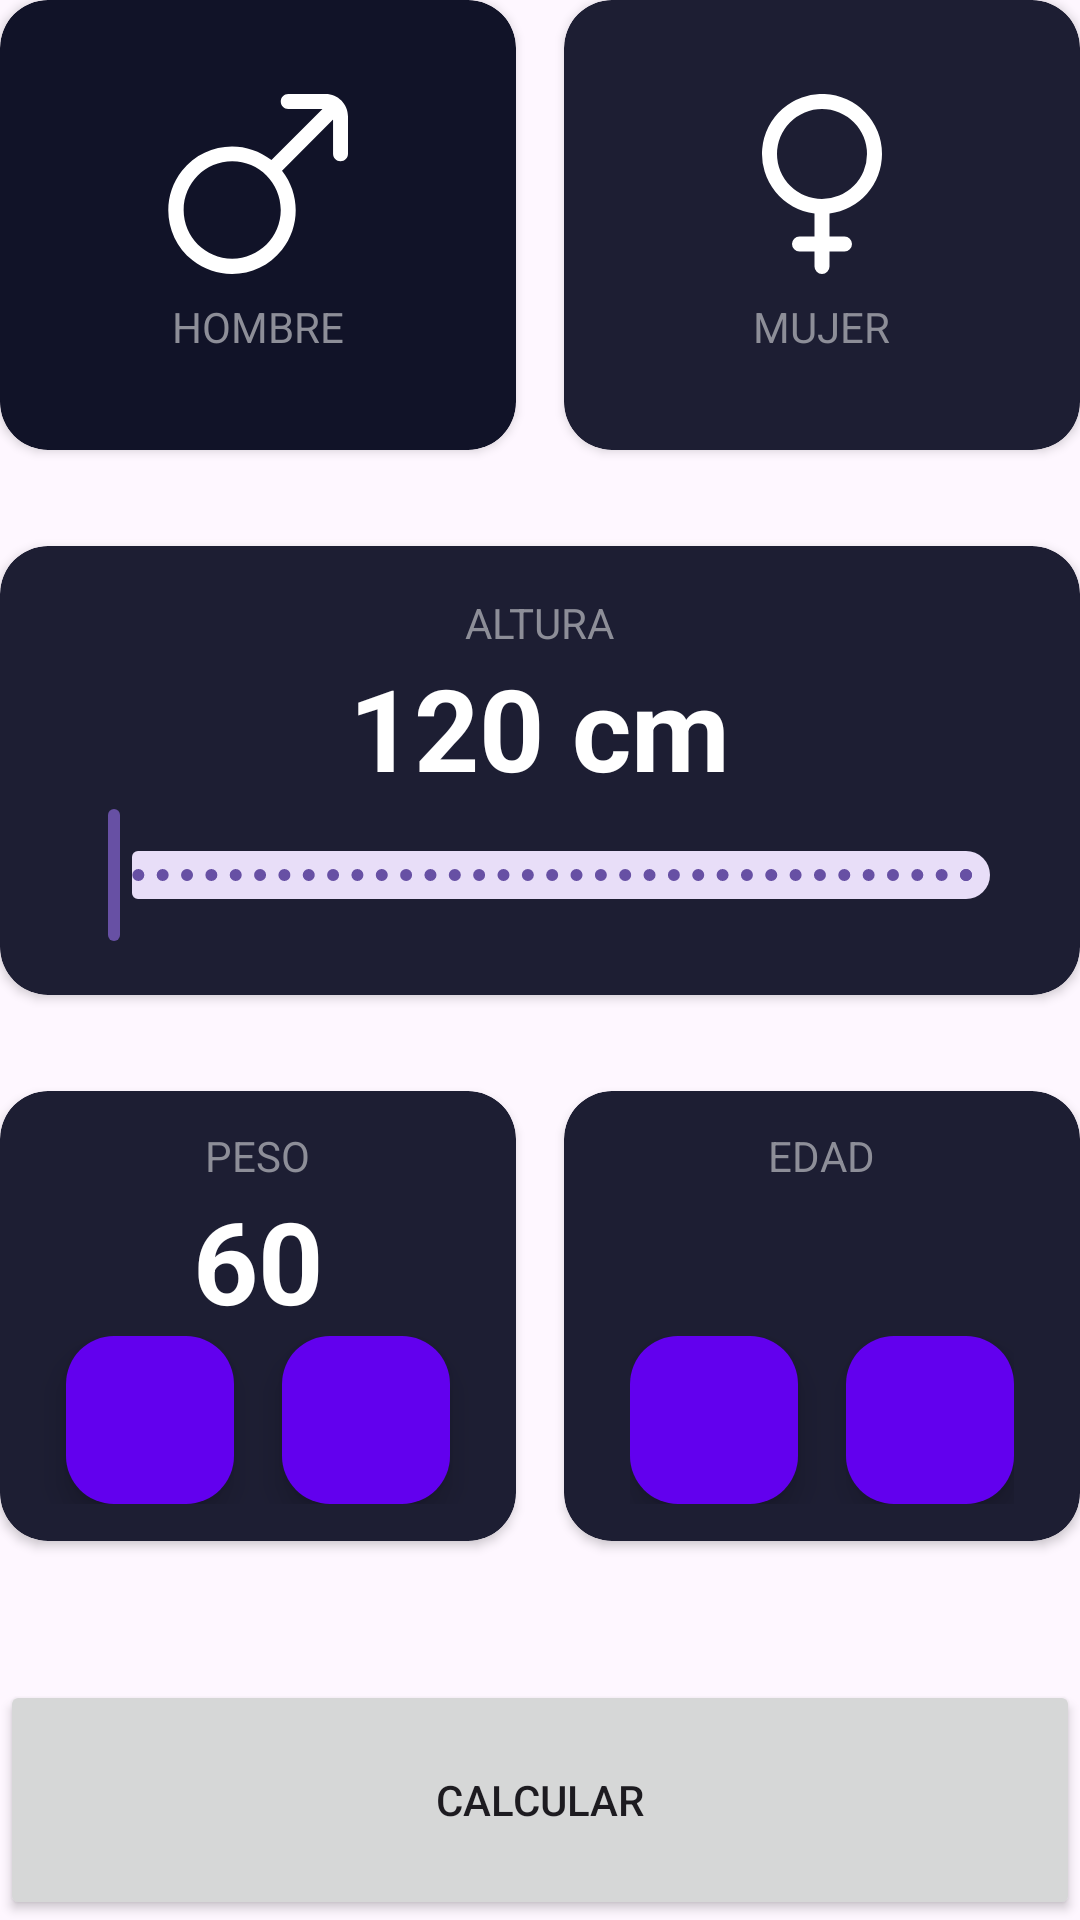

Write the Android layout XML for this screen, with the resource values it uses.
<!-- AndroidManifest.xml: application theme Theme.IMCyTODOList -->
<!-- res/layout/activity_imccalculator.xml -->
<?xml version="1.0" encoding="utf-8"?>
<androidx.constraintlayout.widget.ConstraintLayout xmlns:android="http://schemas.android.com/apk/res/android"
    xmlns:app="http://schemas.android.com/apk/res-auto"
    xmlns:tools="http://schemas.android.com/tools"
    android:id="@+id/main"
    android:layout_width="match_parent"
    android:layout_height="match_parent"
    tools:context=".imc.IMCCalculator">

    <androidx.cardview.widget.CardView
        android:id="@+id/viewMale"
        android:layout_width="0dp"
        android:layout_height="150dp"
        android:layout_marginEnd="16dp"
        app:cardBackgroundColor="@color/background_component_selected"
        app:cardCornerRadius="16dp"
        app:layout_constraintEnd_toStartOf="@+id/viewFemale"
        app:layout_constraintStart_toStartOf="parent"
        app:layout_constraintTop_toTopOf="parent">

        <androidx.appcompat.widget.LinearLayoutCompat
            android:layout_width="match_parent"
            android:layout_height="match_parent"
            android:gravity="center"
            android:orientation="vertical">

            <ImageView
                android:layout_width="60dp"
                android:layout_height="60dp"
                android:layout_marginBottom="8dp"
                android:src="@drawable/ic_male"
                app:tint="@color/white" />

            <TextView
                android:layout_width="wrap_content"
                android:layout_height="wrap_content"
                android:text="@string/male"
                android:textAllCaps="true"
                android:textColor="@color/title_text" />
        </androidx.appcompat.widget.LinearLayoutCompat>
    </androidx.cardview.widget.CardView>

    <androidx.cardview.widget.CardView
        android:id="@+id/viewFemale"
        android:layout_width="0dp"
        android:layout_height="150dp"
        app:cardBackgroundColor="@color/background_component"
        app:cardCornerRadius="16dp"
        app:layout_constraintEnd_toEndOf="parent"
        app:layout_constraintStart_toEndOf="@+id/viewMale"
        app:layout_constraintTop_toTopOf="parent">

        <androidx.appcompat.widget.LinearLayoutCompat
            android:layout_width="match_parent"
            android:layout_height="match_parent"
            android:gravity="center"
            android:orientation="vertical">

            <ImageView
                android:layout_width="60dp"
                android:layout_height="60dp"
                android:src="@drawable/ic_female"
                app:tint="@color/white" />

            <TextView
                android:layout_width="wrap_content"
                android:layout_height="wrap_content"
                android:layout_marginTop="8dp"
                android:text="@string/female"
                android:textAllCaps="true"
                android:textColor="@color/title_text" />
        </androidx.appcompat.widget.LinearLayoutCompat>
    </androidx.cardview.widget.CardView>

    <androidx.cardview.widget.CardView
        android:id="@+id/viewHeight"
        android:layout_width="0dp"
        android:layout_height="wrap_content"
        android:layout_marginTop="32dp"
        app:cardBackgroundColor="@color/background_component"
        app:cardCornerRadius="16dp"
        app:layout_constraintEnd_toEndOf="parent"
        app:layout_constraintStart_toStartOf="parent"
        app:layout_constraintTop_toBottomOf="@+id/viewMale">

        <androidx.appcompat.widget.LinearLayoutCompat
            android:layout_width="match_parent"
            android:layout_height="wrap_content"
            android:layout_margin="16dp"
            android:gravity="center"
            android:orientation="vertical">

            <TextView
                android:layout_width="wrap_content"
                android:layout_height="wrap_content"
                android:text="@string/height"
                android:textAllCaps="true"
                android:textColor="@color/title_text" />

            <TextView
                android:id="@+id/tvHeight"
                android:layout_width="wrap_content"
                android:layout_height="wrap_content"
                android:text="120 cm"
                android:textColor="@color/white"
                android:textSize="38sp"
                android:textStyle="bold" />

            <com.google.android.material.slider.RangeSlider
                android:id="@+id/rsHeight"
                android:layout_width="match_parent"
                android:layout_height="wrap_content"
                android:stepSize="1"
                android:valueFrom="120"
                android:valueTo="200" />
        </androidx.appcompat.widget.LinearLayoutCompat>
    </androidx.cardview.widget.CardView>

    <androidx.cardview.widget.CardView
        android:id="@+id/viewWeight"
        android:layout_width="0dp"
        android:layout_height="150dp"
        android:layout_marginTop="32dp"
        android:layout_marginEnd="16dp"
        app:cardBackgroundColor="@color/background_component"
        app:cardCornerRadius="16dp"
        app:layout_constraintEnd_toStartOf="@+id/viewAge"
        app:layout_constraintStart_toStartOf="parent"
        app:layout_constraintTop_toBottomOf="@+id/viewHeight">

        <LinearLayout
            android:layout_width="match_parent"
            android:layout_height="match_parent"
            android:gravity="center"
            android:orientation="vertical">

            <TextView
                android:layout_width="wrap_content"
                android:layout_height="wrap_content"
                android:text="@string/weight"
                android:textAllCaps="true"
                android:textColor="@color/title_text" />

            <TextView
                android:id="@+id/tvWeight"
                android:layout_width="wrap_content"
                android:layout_height="wrap_content"
                android:text="60"
                android:textColor="@color/white"
                android:textSize="38sp"
                android:textStyle="bold" />

            <androidx.appcompat.widget.LinearLayoutCompat
                android:layout_width="match_parent"
                android:layout_height="wrap_content"
                android:gravity="center"
                android:orientation="horizontal">

                <com.google.android.material.floatingactionbutton.FloatingActionButton
                    android:id="@+id/btnSubtractWeight"
                    android:layout_width="wrap_content"
                    android:layout_height="wrap_content"
                    android:layout_marginEnd="16dp"
                    android:src="@drawable/ic_down"
                    app:backgroundTint="@color/background_fab"
                    app:tint="@color/white" />

                <com.google.android.material.floatingactionbutton.FloatingActionButton
                    android:id="@+id/btnPlusWeight"
                    android:layout_width="wrap_content"
                    android:layout_height="wrap_content"
                    android:src="@drawable/ic_up"
                    app:backgroundTint="@color/background_fab"
                    app:tint="@color/white" />
            </androidx.appcompat.widget.LinearLayoutCompat>
        </LinearLayout>
    </androidx.cardview.widget.CardView>

    <androidx.cardview.widget.CardView
        android:id="@+id/viewAge"
        android:layout_width="0dp"
        android:layout_height="150dp"
        android:layout_marginTop="32dp"
        app:cardBackgroundColor="@color/background_component"
        app:cardCornerRadius="16dp"
        app:layout_constraintEnd_toEndOf="parent"
        app:layout_constraintStart_toEndOf="@+id/viewWeight"
        app:layout_constraintTop_toBottomOf="@+id/viewHeight">

        <androidx.appcompat.widget.LinearLayoutCompat
            android:layout_width="match_parent"
            android:layout_height="match_parent"
            android:gravity="center"
            android:orientation="vertical">

            <TextView
                android:layout_width="wrap_content"
                android:layout_height="wrap_content"
                android:text="@string/age"
                android:textAllCaps="true"
                android:textColor="@color/title_text" />

            <TextView
                android:id="@+id/tvAge"
                android:layout_width="wrap_content"
                android:layout_height="wrap_content"
                android:textColor="@color/white"
                android:textSize="38sp"
                android:textStyle="bold"
                tools:text="30" />

            <androidx.appcompat.widget.LinearLayoutCompat
                android:layout_width="wrap_content"
                android:layout_height="wrap_content"
                android:gravity="center"
                android:orientation="horizontal">

                <com.google.android.material.floatingactionbutton.FloatingActionButton
                    android:id="@+id/btnSubtractAge"
                    android:layout_width="wrap_content"
                    android:layout_height="wrap_content"
                    android:layout_marginEnd="16dp"
                    android:contentDescription="TODO"
                    android:src="@drawable/ic_down"
                    app:backgroundTint="@color/background_fab"
                    app:tint="@color/white" />

                <com.google.android.material.floatingactionbutton.FloatingActionButton
                    android:id="@+id/btnPlusAge"
                    android:layout_width="wrap_content"
                    android:layout_height="wrap_content"
                    android:contentDescription="TODO"
                    android:src="@drawable/ic_up"
                    app:backgroundTint="@color/background_fab"
                    app:tint="@color/white" />
            </androidx.appcompat.widget.LinearLayoutCompat>
        </androidx.appcompat.widget.LinearLayoutCompat>
    </androidx.cardview.widget.CardView>

    <Button
        android:id="@+id/btnCalculate"
        android:layout_width="0dp"
        android:layout_height="80dp"
        android:text="@string/calculate"
        app:layout_constraintBottom_toBottomOf="parent"
        app:layout_constraintEnd_toEndOf="parent"
        app:layout_constraintStart_toStartOf="parent" />

</androidx.constraintlayout.widget.ConstraintLayout>
<!-- resources referenced by this layout -->
<resources>
  <color name="background_component">#1D1E33</color>
  <color name="background_component_selected">#FF111328</color>
  <color name="background_fab">#FF6200EE</color>
  <color name="title_text">#FF8D8E98</color>
  <color name="white">#FFFFFFFF</color>
  <!-- drawable ic_female (drawable) -->
  <vector xmlns:android="http://schemas.android.com/apk/res/android"
      android:width="200dp"
      android:height="200dp"
      android:viewportWidth="24"
      android:viewportHeight="24">
    <path
        android:fillColor="@color/white"
        android:pathData="M20,8a8,8 0,1 0,-9 7.931V19H9a1,1 0,0 0,0 2h2v2a1,1 0,0 0,2 0V21h2a1,1 0,0 0,0 -2H13V15.931A8.008,8.008 0,0 0,20 8ZM6,8a6,6 0,1 1,6 6A6.006,6.006 0,0 1,6 8Z"/>
  </vector>
  <!-- drawable ic_male (drawable) -->
  <vector xmlns:android="http://schemas.android.com/apk/res/android"
      android:width="200dp"
      android:height="200dp"
      android:viewportWidth="512"
      android:viewportHeight="512">
    <path
        android:fillColor="@color/white"
        android:pathData="M448.25,0H342c-11.74,0 -21.25,9.53 -21.25,21.28s9.51,21.28 21.25,21.28h97.45L294.27,187.99c-78.57,-62.08 -192.51,-48.6 -254.49,30.1S-8.74,410.92 69.83,473s192.51,48.6 254.49,-30.1c51.91,-65.92 51.91,-158.89 0,-224.81L469.5,72.67v97.61c0,11.76 9.51,21.28 21.25,21.28s21.25,-9.53 21.25,-21.28V63.86C512,28.59 483.46,0 448.25,0zM182.62,468.27c-76.29,0 -138.13,-61.94 -138.13,-138.35s61.84,-138.35 138.13,-138.35s138.13,61.94 138.13,138.35C320.65,406.29 258.87,468.18 182.62,468.27z"/>
  </vector>
  <string name="age">Edad</string>
  <string name="calculate">Calcular</string>
  <string name="female">Mujer</string>
  <string name="height">Altura</string>
  <string name="male">Hombre</string>
  <string name="weight">Peso</string>
  <style name="Theme.IMCyTODOList" parent="Base.Theme.IMCyTODOList" />
  <style name="Base.Theme.IMCyTODOList" parent="Theme.Material3.DayNight.NoActionBar">
          
          
      </style>
</resources>
